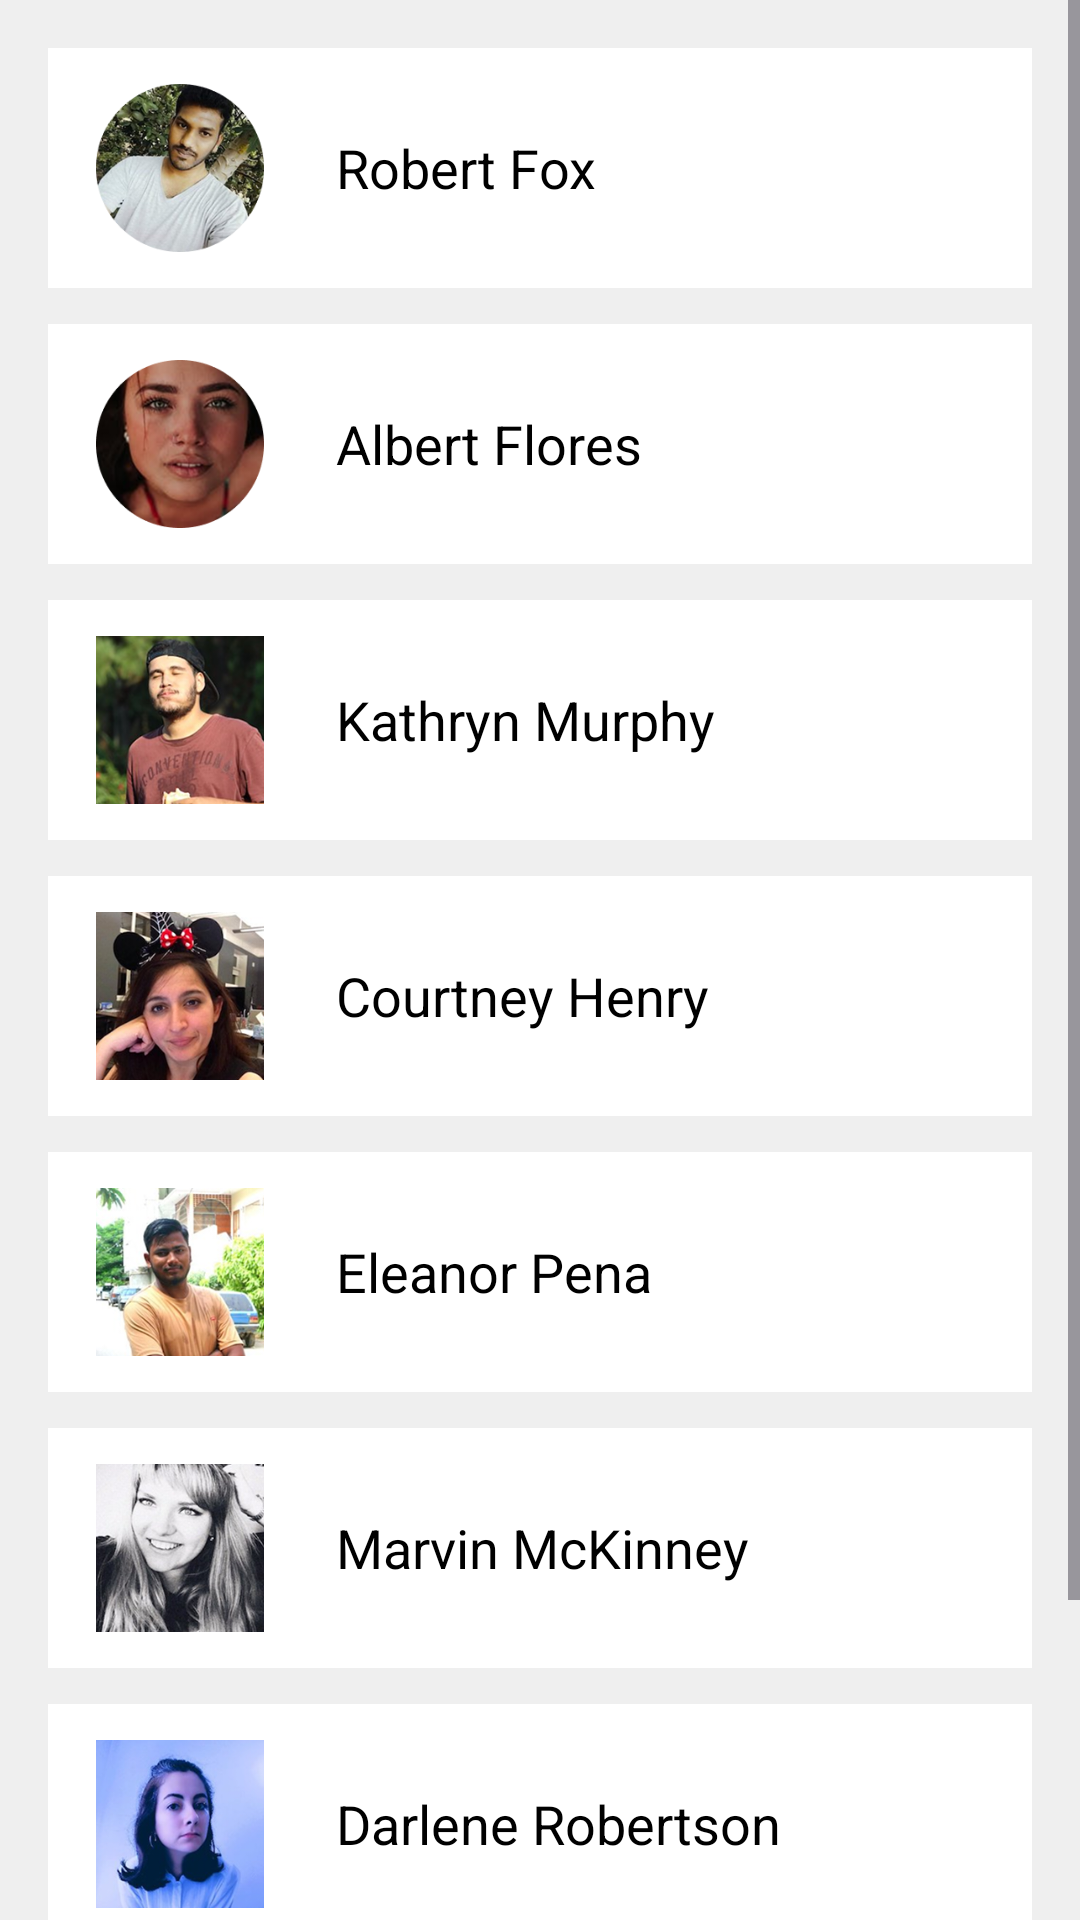

Android layout source for this screen:
<!-- AndroidManifest.xml: application theme Theme._4_Tarasenko -->
<!-- res/layout/activity_table.xml -->
<?xml version="1.0" encoding="utf-8"?>
<ScrollView xmlns:android="http://schemas.android.com/apk/res/android"
    xmlns:tools="http://schemas.android.com/tools"
    android:layout_width="match_parent"
    android:layout_height="match_parent"
    android:background="#EFEFEF"
    tools:context=".MainActivity">

    <LinearLayout
        android:layout_width="match_parent"
        android:layout_height="wrap_content"
        android:orientation="vertical"
        android:padding="16dp">

        
        <LinearLayout
            android:layout_width="match_parent"
            android:layout_height="80dp"
            android:layout_marginBottom="12dp"
            android:background="@color/white"
            android:gravity="center_vertical"
            android:orientation="horizontal"
            android:paddingStart="16dp"
            android:paddingEnd="16dp">

            <ImageView
                android:layout_width="56dp"
                android:layout_height="56dp"
                android:scaleType="centerCrop"
                android:src="@drawable/icon7"
                android:contentDescription="Robert Fox" />

            <TextView
                android:layout_width="wrap_content"
                android:layout_height="wrap_content"
                android:layout_marginStart="24dp"
                android:text="Robert Fox"
                android:textColor="@color/black"
                android:textSize="18sp" />
        </LinearLayout>

        
        <LinearLayout
            android:layout_width="match_parent"
            android:layout_height="80dp"
            android:layout_marginBottom="12dp"
            android:background="@color/white"
            android:gravity="center_vertical"
            android:orientation="horizontal"
            android:paddingStart="16dp"
            android:paddingEnd="16dp">

            <ImageView
                android:layout_width="56dp"
                android:layout_height="56dp"
                android:scaleType="centerCrop"
                android:src="@drawable/icon8"
                android:contentDescription="Albert Flores" />

            <TextView
                android:layout_width="wrap_content"
                android:layout_height="wrap_content"
                android:layout_marginStart="24dp"
                android:text="Albert Flores"
                android:textColor="@color/black"
                android:textSize="18sp" />
        </LinearLayout>

        
        <LinearLayout
            android:layout_width="match_parent"
            android:layout_height="80dp"
            android:layout_marginBottom="12dp"
            android:background="@color/white"
            android:gravity="center_vertical"
            android:orientation="horizontal"
            android:paddingStart="16dp"
            android:paddingEnd="16dp">

            <ImageView
                android:layout_width="56dp"
                android:layout_height="56dp"
                android:scaleType="centerCrop"
                android:src="@drawable/icon9"
                android:contentDescription="Kathryn Murphy" />

            <TextView
                android:layout_width="wrap_content"
                android:layout_height="wrap_content"
                android:layout_marginStart="24dp"
                android:text="Kathryn Murphy"
                android:textColor="@color/black"
                android:textSize="18sp" />
        </LinearLayout>

        
        <LinearLayout
            android:layout_width="match_parent"
            android:layout_height="80dp"
            android:layout_marginBottom="12dp"
            android:background="@color/white"
            android:gravity="center_vertical"
            android:orientation="horizontal"
            android:paddingStart="16dp"
            android:paddingEnd="16dp">

            <ImageView
                android:layout_width="56dp"
                android:layout_height="56dp"
                android:scaleType="centerCrop"
                android:src="@drawable/icon10"
                android:contentDescription="Courtney Henry" />

            <TextView
                android:layout_width="wrap_content"
                android:layout_height="wrap_content"
                android:layout_marginStart="24dp"
                android:text="Courtney Henry"
                android:textColor="@color/black"
                android:textSize="18sp" />
        </LinearLayout>

        
        <LinearLayout
            android:layout_width="match_parent"
            android:layout_height="80dp"
            android:layout_marginBottom="12dp"
            android:background="@color/white"
            android:gravity="center_vertical"
            android:orientation="horizontal"
            android:paddingStart="16dp"
            android:paddingEnd="16dp">

            <ImageView
                android:layout_width="56dp"
                android:layout_height="56dp"
                android:scaleType="centerCrop"
                android:src="@drawable/icon11"
                android:contentDescription="Eleanor Pena" />

            <TextView
                android:layout_width="wrap_content"
                android:layout_height="wrap_content"
                android:layout_marginStart="24dp"
                android:text="Eleanor Pena"
                android:textColor="@color/black"
                android:textSize="18sp" />
        </LinearLayout>

        
        <LinearLayout
            android:layout_width="match_parent"
            android:layout_height="80dp"
            android:layout_marginBottom="12dp"
            android:background="@color/white"
            android:gravity="center_vertical"
            android:orientation="horizontal"
            android:paddingStart="16dp"
            android:paddingEnd="16dp">

            <ImageView
                android:layout_width="56dp"
                android:layout_height="56dp"
                android:scaleType="centerCrop"
                android:src="@drawable/icon12"
                android:contentDescription="Marvin McKinney" />

            <TextView
                android:layout_width="wrap_content"
                android:layout_height="wrap_content"
                android:layout_marginStart="24dp"
                android:text="Marvin McKinney"
                android:textColor="@color/black"
                android:textSize="18sp" />
        </LinearLayout>

        
        <LinearLayout
            android:layout_width="match_parent"
            android:layout_height="80dp"
            android:layout_marginBottom="12dp"
            android:background="@color/white"
            android:gravity="center_vertical"
            android:orientation="horizontal"
            android:paddingStart="16dp"
            android:paddingEnd="16dp">

            <ImageView
                android:layout_width="56dp"
                android:layout_height="56dp"
                android:scaleType="centerCrop"
                android:src="@drawable/icon13"
                android:contentDescription="Darlene Robertson" />

            <TextView
                android:layout_width="wrap_content"
                android:layout_height="wrap_content"
                android:layout_marginStart="24dp"
                android:text="Darlene Robertson"
                android:textColor="@color/black"
                android:textSize="18sp" />
        </LinearLayout>

        
        <LinearLayout
            android:layout_width="match_parent"
            android:layout_height="80dp"
            android:layout_marginBottom="12dp"
            android:background="@color/white"
            android:gravity="center_vertical"
            android:orientation="horizontal"
            android:paddingStart="16dp"
            android:paddingEnd="16dp">

            <ImageView
                android:layout_width="56dp"
                android:layout_height="56dp"
                android:scaleType="centerCrop"
                android:src="@drawable/icon14"
                android:contentDescription="Bessie Cooper" />

            <TextView
                android:layout_width="wrap_content"
                android:layout_height="wrap_content"
                android:layout_marginStart="24dp"
                android:text="Bessie Cooper"
                android:textColor="@color/black"
                android:textSize="18sp" />
        </LinearLayout>

    </LinearLayout>
</ScrollView>
<!-- resources referenced by this layout -->
<resources>
  <color name="black">#FF000000</color>
  <color name="white">#FFFFFFFF</color>
  <!-- drawable icon10: png bitmap (drawable, 84894 bytes) -->
  <!-- drawable icon11: png bitmap (drawable, 90311 bytes) -->
  <!-- drawable icon12: png bitmap (drawable, 70112 bytes) -->
  <!-- drawable icon13: png bitmap (drawable, 62548 bytes) -->
  <!-- drawable icon14: png bitmap (drawable, 53570 bytes) -->
  <!-- drawable icon7: png bitmap (drawable, 66915 bytes) -->
  <!-- drawable icon8: png bitmap (drawable, 48956 bytes) -->
  <!-- drawable icon9: png bitmap (drawable, 73748 bytes) -->
  <style name="Theme._4_Tarasenko" parent="Base.Theme._4_Tarasenko" />
  <style name="Base.Theme._4_Tarasenko" parent="Theme.Material3.DayNight.NoActionBar">
          
          <item name="colorPrimary">@color/primary_400</item>
          <item name="colorSecondary">@color/secondary_200</item>
      </style>
  <color name="primary_400">#C850D6</color>
  <color name="secondary_200">#FF4081</color>
</resources>
